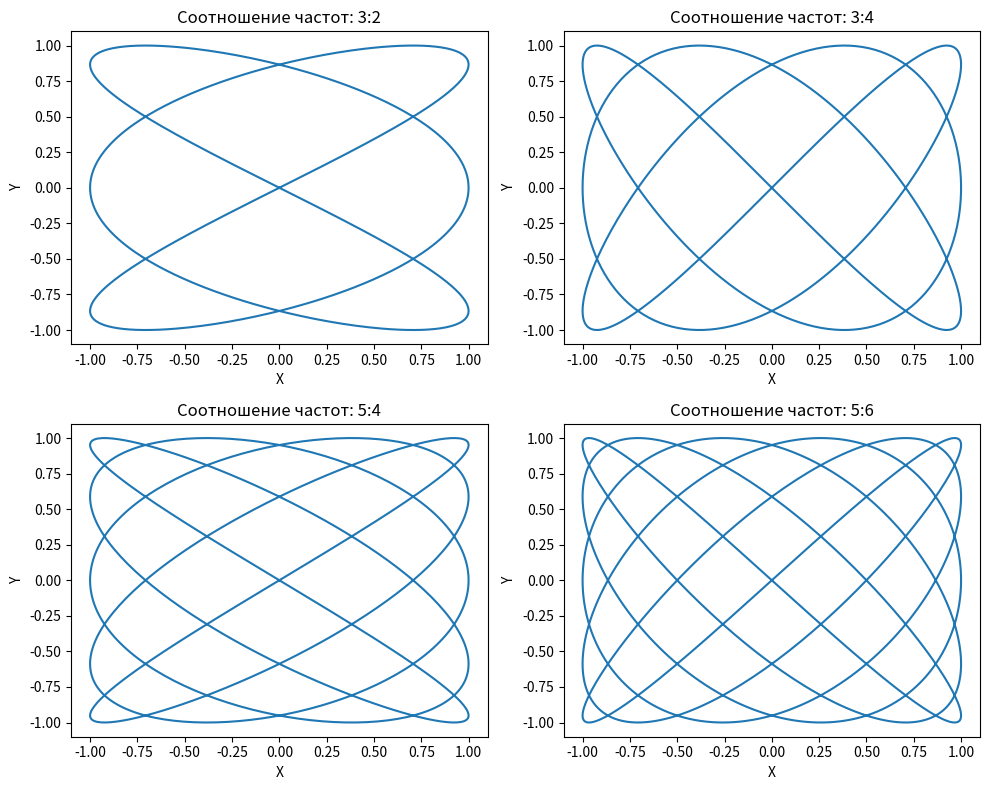

Recreate this plot in Python.
import matplotlib.pyplot as plt
import numpy as np

# Создание массива значений времени
t = np.linspace(0, 2 * np.pi, 1000)

# Соотношения частот
frequencies = [(3, 2), (3, 4), (5, 4), (5, 6)]

# Построение фигур Лисажу для каждого соотношения частот
plt.figure(figsize=(10, 8))
for idx, (freq1, freq2) in enumerate(frequencies, 1):
    x = np.sin(freq1 * t)
    y = np.sin(freq2 * t)
    plt.subplot(2, 2, idx)
    plt.plot(x, y)
    plt.title(f'Соотношение частот: {freq1}:{freq2}')
    plt.xlabel('X')
    plt.ylabel('Y')

plt.tight_layout()
plt.show()
